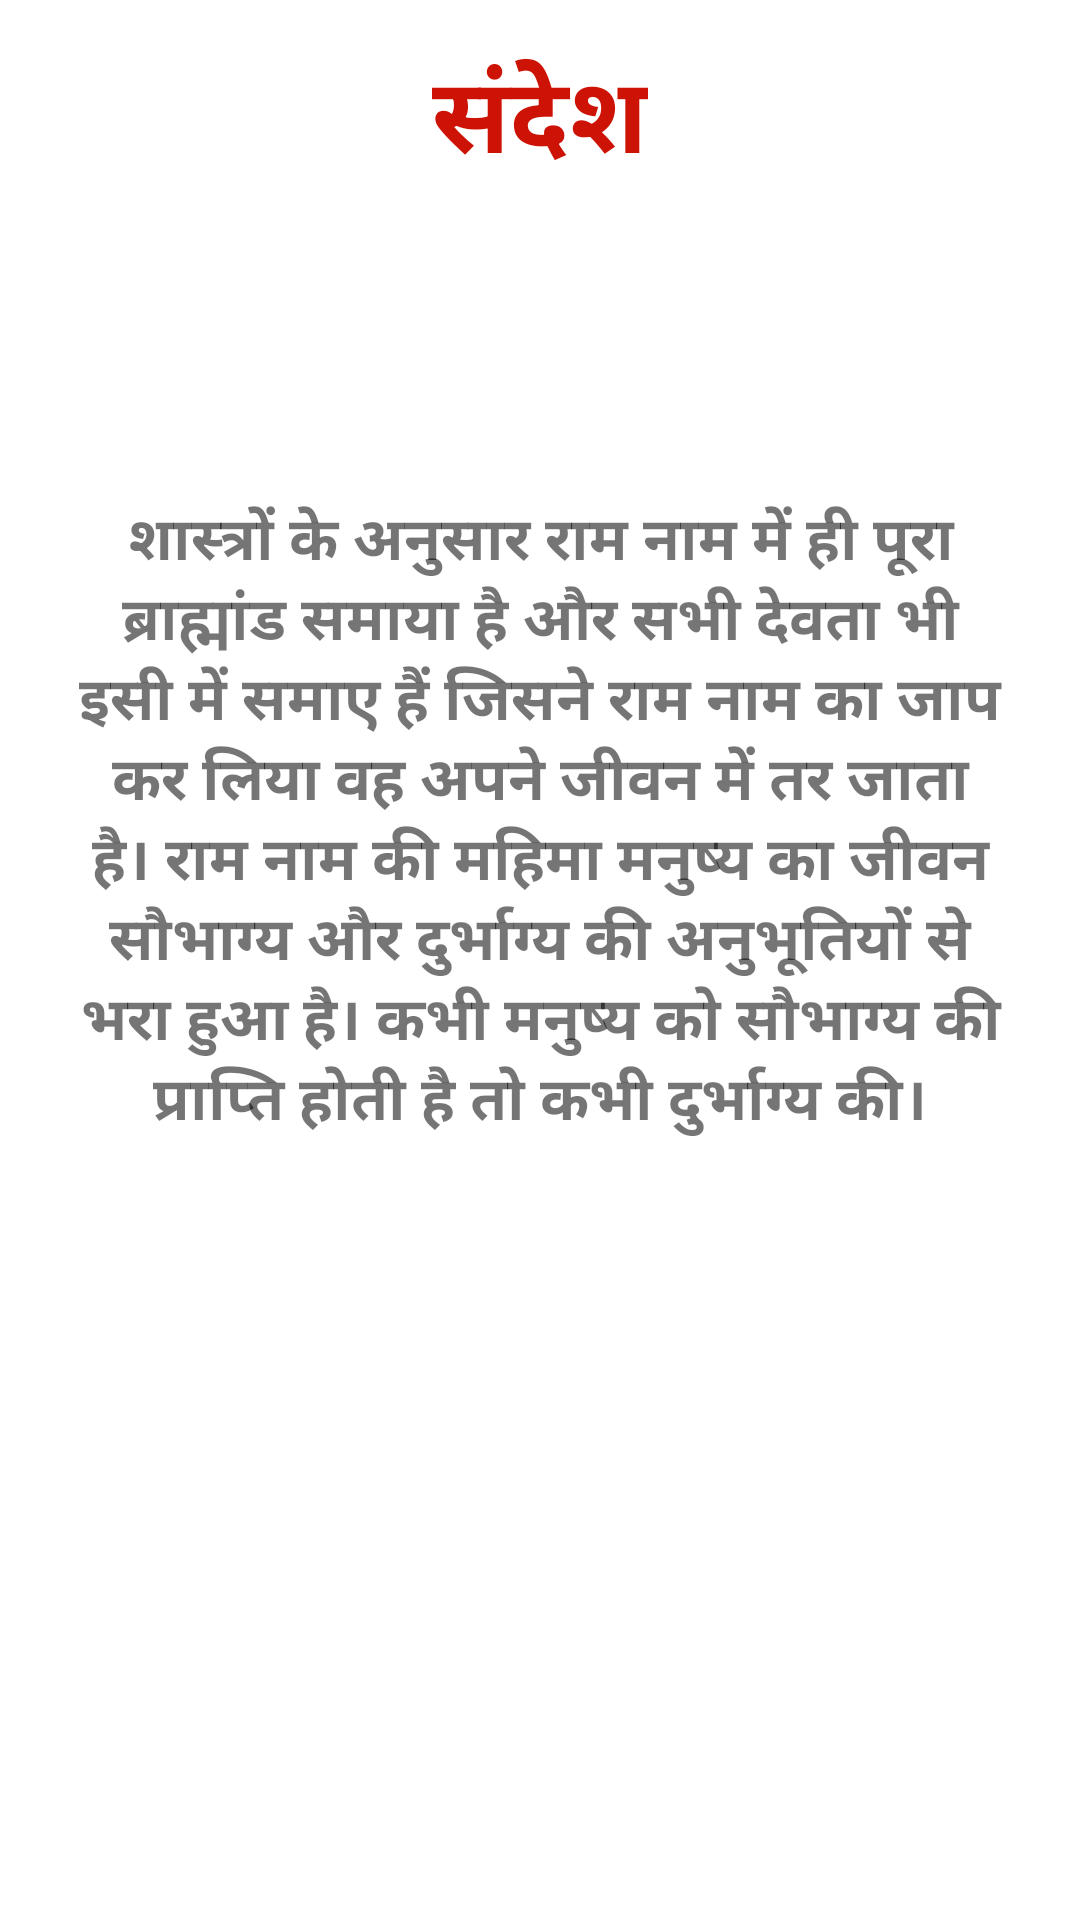

Produce the Android XML layout that renders to this screen, including the resource entries it uses.
<!-- AndroidManifest.xml: application theme Theme.NaamJaap -->
<!-- res/layout/activity_sandesh.xml -->
<?xml version="1.0" encoding="utf-8"?>
<LinearLayout xmlns:android="http://schemas.android.com/apk/res/android"
    android:layout_width="match_parent"
    android:background="@drawable/activity_bg"
    android:layout_height="match_parent"
    android:padding="14dp"
    android:orientation="vertical">
    <TextView
        android:layout_width="wrap_content"
        android:layout_height="wrap_content"
        android:text="संदेश"
        android:textSize="35sp"
        android:layout_gravity="center"
        android:textStyle="bold"
        android:textColor="#CD1305"/>
    <TextView
        android:layout_width="wrap_content"
        android:layout_height="wrap_content"
        android:text="शास्त्रों के अनुसार राम नाम में ही पूरा ब्राह्मांड समाया है और सभी देवता भी इसी में समाए हैं जिसने राम नाम का जाप कर लिया वह अपने जीवन में तर जाता है। राम नाम की महिमा मनुष्य का जीवन सौभाग्य और दुर्भाग्य की अनुभूतियों से भरा हुआ है। कभी मनुष्य को सौभाग्य की प्राप्ति होती है तो कभी दुर्भाग्य की।"
        android:textSize="20sp"
        android:textAlignment="center"
        android:textStyle="bold"
        android:padding="10dp"
        android:layout_marginTop="90dp"/>

</LinearLayout>
<!-- resources referenced by this layout -->
<resources>
  <style name="Theme.NaamJaap" parent="Theme.MaterialComponents.DayNight.NoActionBar">
          
          <item name="colorPrimary">#E1190A</item>
          <item name="colorPrimaryVariant">#730C04</item>
          <item name="colorOnPrimary">@color/white</item>
          
          <item name="colorSecondary">@color/teal_200</item>
          <item name="colorSecondaryVariant">@color/teal_700</item>
          <item name="colorOnSecondary">@color/black</item>
          
          <item name="android:statusBarColor" tools:targetApi="l">?attr/colorPrimaryVariant</item>
          
      </style>
  <!-- not gathered from this repository: default colours our renderer supplied (Android Studio template values) -->
  <color name="teal_200">#FF03DAC5</color>
  <color name="teal_700">#FF018786</color>
  <color name="black">#FF000000</color>
  <color name="white">#FFFFFFFF</color>
</resources>
